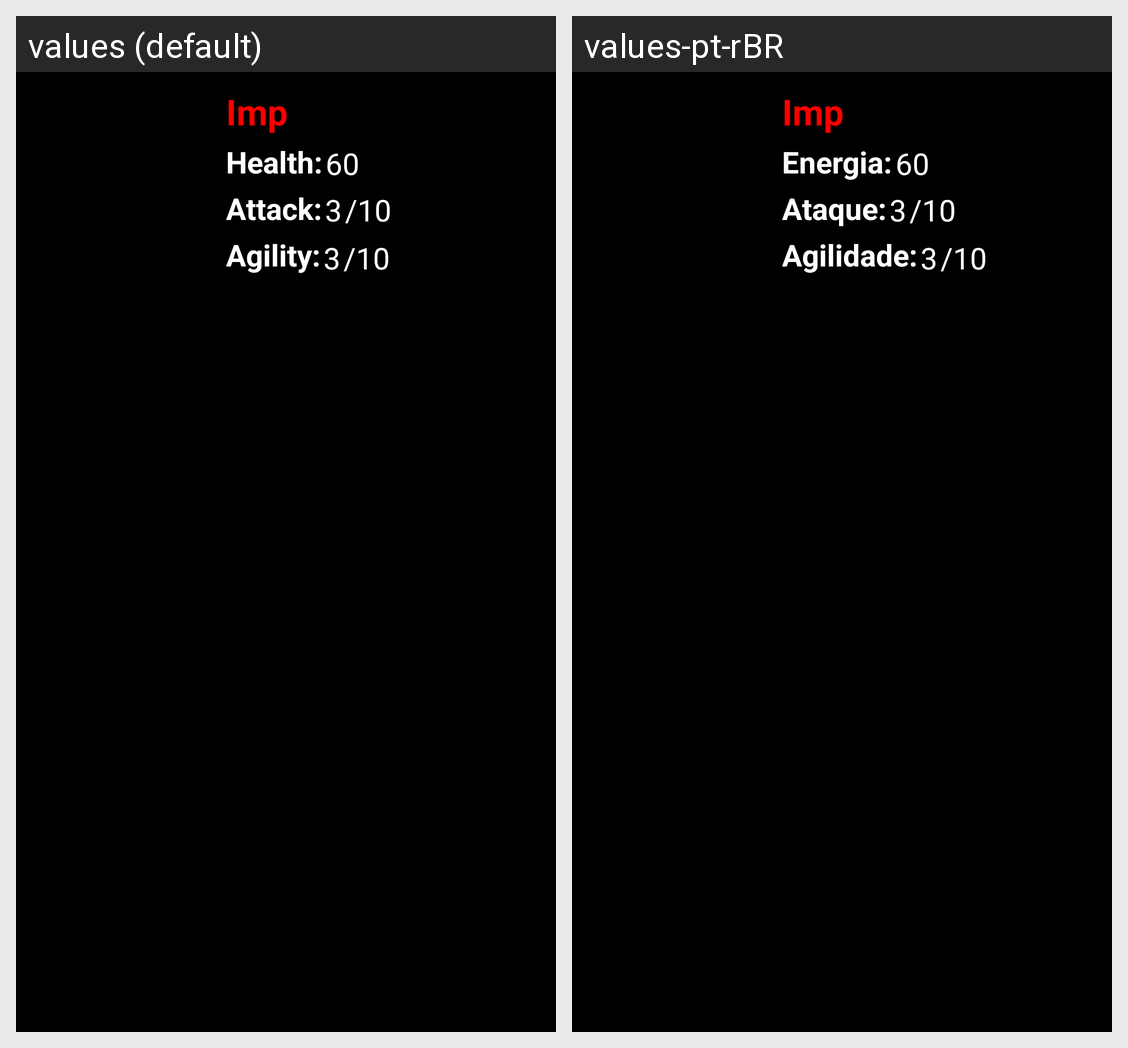

The same Android screen rendered under two of its app's locales, left to right. List the strings drawn on it with the default value and each locale's translation.
Android screen res/layout/demon_item.xml rendered under 2 locales, left to right: values (default), values-pt-rBR. Device: Nexus 5 (rendered at 1080×1920; each locale shown at half size, 540×960, under a caption strip naming it); theme Theme.FinalProject.
Strings drawn on this screen, with the default value and each locale's value (text and hints the layout hard-codes, and strings that could not be matched under every locale, appear in the picture but are not listed):

demon_health_title
  values: Health:
  values-pt-rBR: Energia:

demon_attack_title
  values: Attack:
  values-pt-rBR: Ataque:

demon_agility_title
  values: Agility:
  values-pt-rBR: Agilidade:
